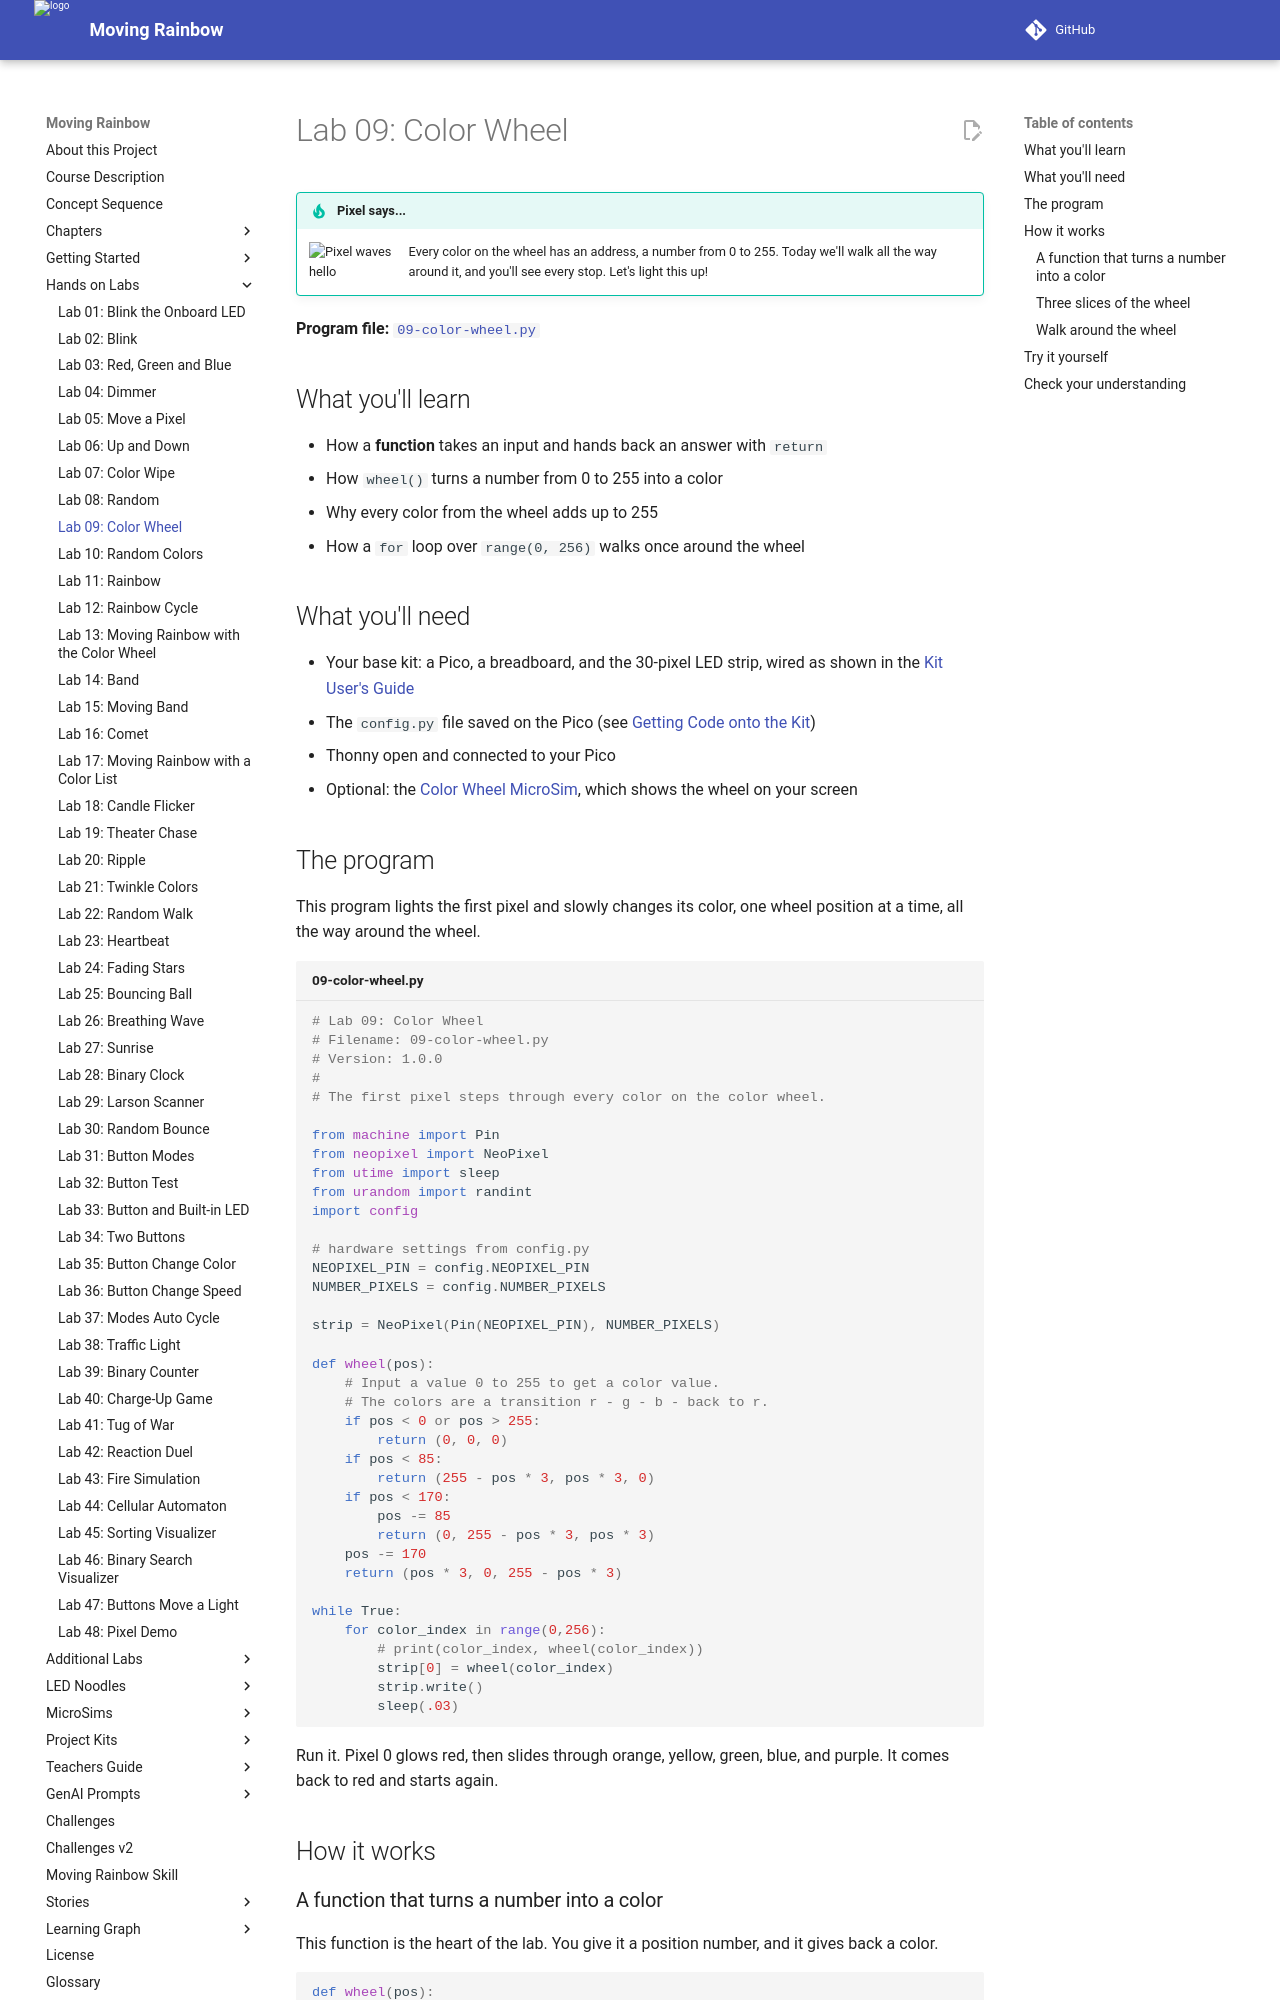

repository: dmccreary/moving-rainbow · page: labs/09-color-wheel/index.html · generator: mkdocs

# Lab 09: Color Wheel

!!! tip "Pixel says..."
    <img src="../../img/mascot/welcome.png" class="mascot-admonition-img" alt="Pixel waves hello">
    Every color on the wheel has an address, a number from 0 to 255. Today we'll walk all the way around it, and you'll see every stop. Let's light this up!

**Program file:** [`09-color-wheel.py`](https://github.com/dmccreary/moving-rainbow/blob/master/src/kits/moving-rainbow-base/09-color-wheel.py)

## What you'll learn

- How a **function** takes an input and hands back an answer with `return`
- How `wheel()` turns a number from 0 to 255 into a color
- Why every color from the wheel adds up to 255
- How a `for` loop over `range(0, 256)` walks once around the wheel

## What you'll need

- Your base kit: a Pico, a breadboard, and the 30-pixel LED strip, wired as shown in the [Kit User's Guide](../kits/moving-rainbow-base/index.md)
- The `config.py` file saved on the Pico (see [Getting Code onto the Kit](../kits/moving-rainbow-base/index.md#getting-code-onto-the-kit))
- Thonny open and connected to your Pico
- Optional: the [Color Wheel MicroSim](../sims/color-wheel/index.md), which shows the wheel on your screen

## The program

This program lights the first pixel and slowly changes its color, one wheel position at a time, all the way around the wheel.

```python title="09-color-wheel.py"
--8<-- "src/kits/moving-rainbow-base/09-color-wheel.py"
```

Run it. Pixel 0 glows red, then slides through orange, yellow, green, blue, and purple. It comes back to red and starts again.

## How it works

### A function that turns a number into a color

This function is the heart of the lab. You give it a position number, and it gives back a color.

```python
def wheel(pos):
    # Input a value 0 to 255 to get a color value.
    # The colors are a transition r - g - b - back to r.
    if pos < 0 or pos > 255:
        return (0, 0, 0)
    if pos < 85:
        return (255 - pos * 3, pos * 3, 0)
    if pos < 170:
        pos -= 85
        return (0, 255 - pos * 3, pos * 3)
    pos -= 170
    return (pos * 3, 0, 255 - pos * 3)
```

`pos` is the function's **parameter** (the input it receives). It is short for *position*. The `return` word sends a color, three numbers in parentheses, back to the code that called the function. Calling `wheel(85)` gives you `(0, 255, 0)`.

The first `if` is a safety net. A number below 0 or above 255 is off the wheel, so the function returns `(0, 0, 0)`, which is dark.
